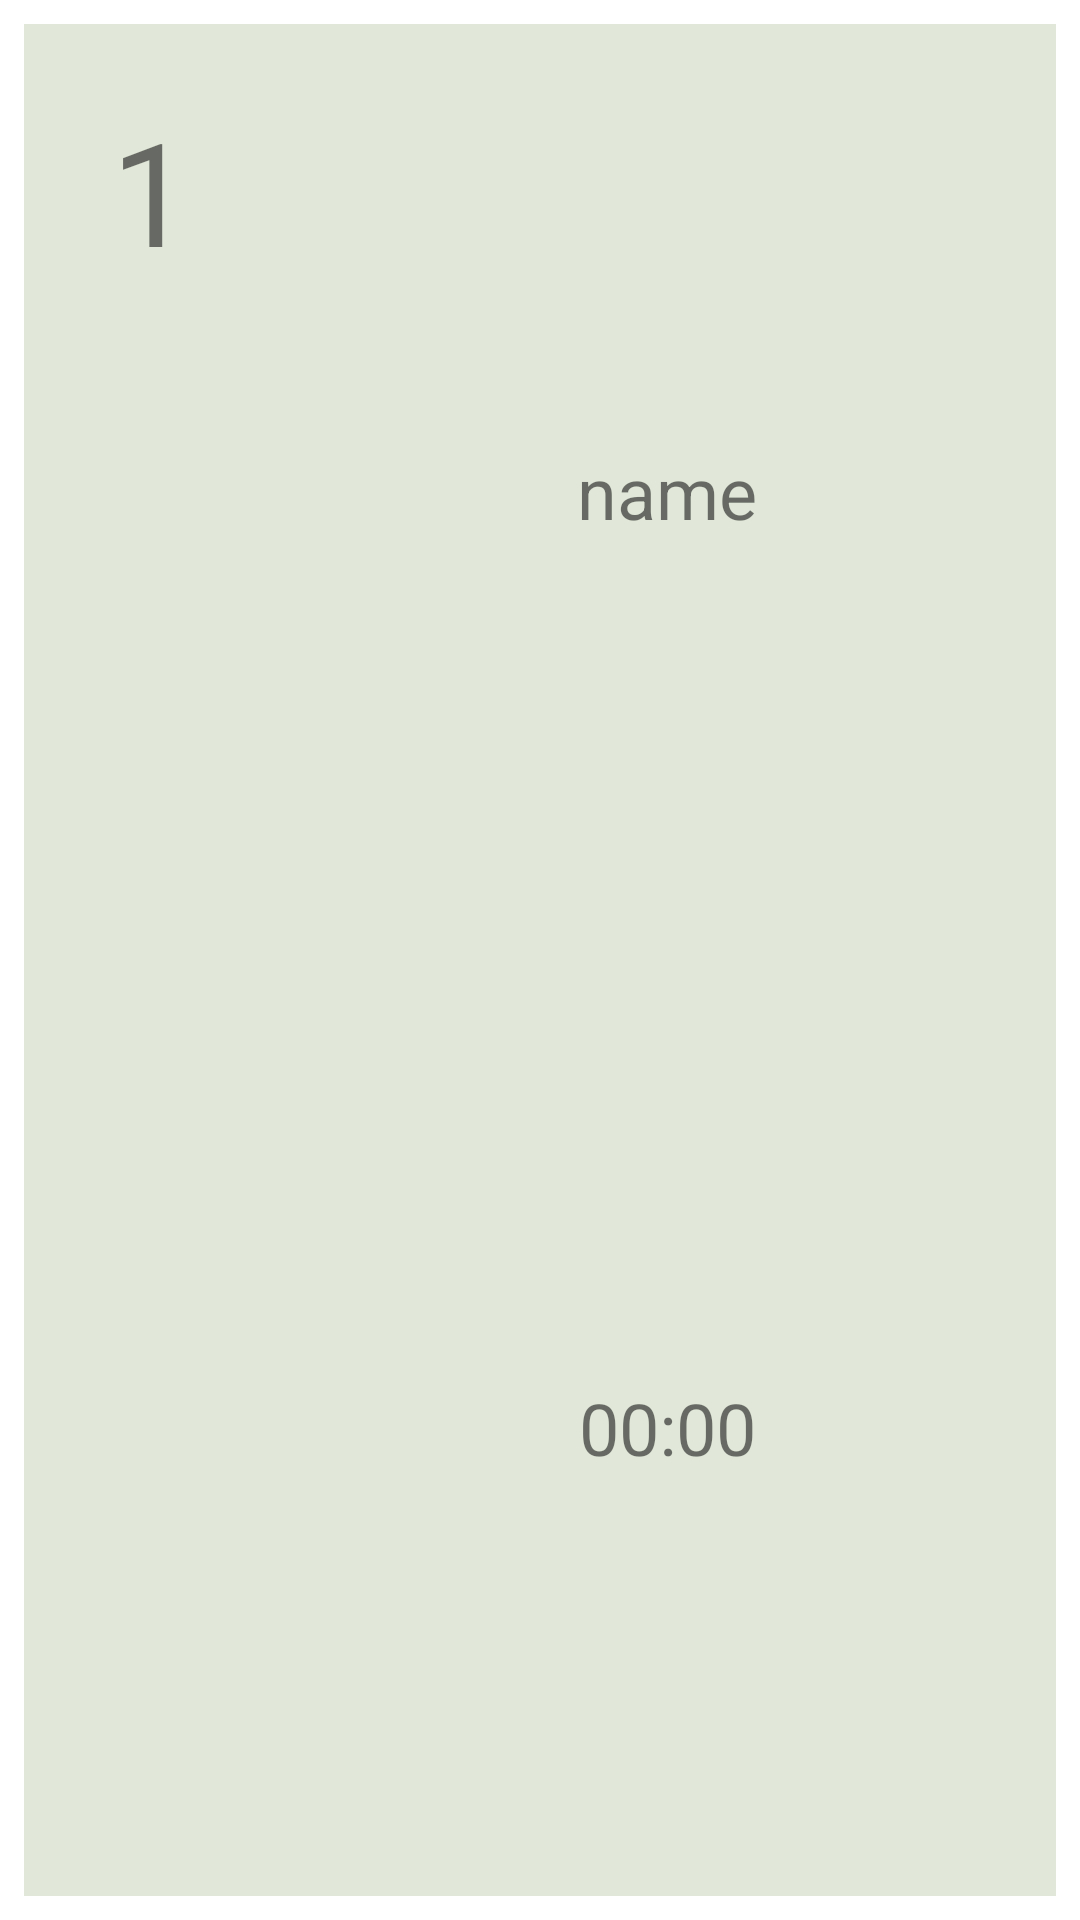

Layout XML and referenced resources for this Android screen:
<!-- AndroidManifest.xml: application theme Theme.ProjetESIEE -->
<!-- res/layout/recycleview_leaderboard_item.xml -->
<?xml version="1.0" encoding="utf-8"?>
<androidx.constraintlayout.widget.ConstraintLayout xmlns:android="http://schemas.android.com/apk/res/android"
    xmlns:app="http://schemas.android.com/apk/res-auto"
    android:layout_width="wrap_content"
    android:layout_height="wrap_content">

    <LinearLayout
        android:layout_width="match_parent"
        android:layout_height="match_parent"
        android:layout_marginStart="8dp"
        android:layout_marginTop="8dp"
        android:layout_marginEnd="8dp"
        android:layout_marginBottom="8dp"
        android:background="#7EC3D1B3"
        android:orientation="horizontal"
        app:layout_constraintBottom_toBottomOf="parent"
        app:layout_constraintEnd_toEndOf="parent"
        app:layout_constraintStart_toStartOf="parent"
        app:layout_constraintTop_toTopOf="parent">


        <TextView
            android:id="@+id/leaderboard_position"
            android:layout_width="101dp"
            android:layout_height="111dp"
            android:layout_weight="1"
            android:gravity="center"
            android:text="1"
            android:textSize="48sp" />

        <LinearLayout
            android:layout_width="275dp"
            android:layout_height="match_parent"
            android:layout_weight="1"
            android:orientation="vertical">

            <TextView
                android:id="@+id/leaderboard_name"
                android:layout_width="match_parent"
                android:layout_height="wrap_content"
                android:layout_weight="1"
                android:gravity="center"
                android:text="name"
                android:textSize="24sp" />

            <TextView
                android:id="@+id/leaderboard_best_time"
                android:layout_width="match_parent"
                android:layout_height="wrap_content"
                android:layout_weight="1"
                android:gravity="center"
                android:text="00:00"
                android:textSize="24sp" />
        </LinearLayout>

    </LinearLayout>

</androidx.constraintlayout.widget.ConstraintLayout>
<!-- resources referenced by this layout -->
<resources>
  <style name="Theme.ProjetESIEE" parent="Theme.MaterialComponents.DayNight.DarkActionBar">
          
          <item name="colorPrimary">@color/purple_500</item>
          <item name="colorPrimaryVariant">@color/purple_700</item>
          <item name="colorOnPrimary">@color/white</item>
          
          <item name="colorSecondary">@color/teal_200</item>
          <item name="colorSecondaryVariant">@color/teal_700</item>
          <item name="colorOnSecondary">@color/black</item>
          
          <item name="android:statusBarColor" tools:targetApi="l">?attr/colorPrimaryVariant</item>
          
      </style>
  <!-- not gathered from this repository: default colours our renderer supplied (Android Studio template values) -->
  <color name="purple_500">#FF6200EE</color>
  <color name="purple_700">#FF3700B3</color>
  <color name="teal_200">#FF03DAC5</color>
  <color name="teal_700">#FF018786</color>
  <color name="black">#FF000000</color>
  <color name="white">#FFFFFFFF</color>
</resources>
